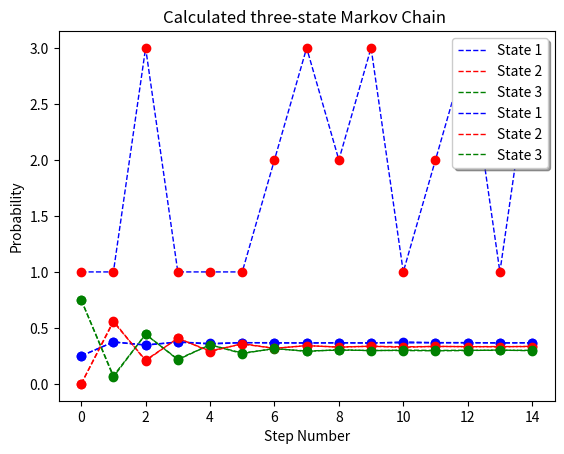

Write the Python code that produced this figure.
import numpy as np
import random
import matplotlib
import matplotlib.pyplot as plt
from numpy.linalg import matrix_power

#first part, finding one run of 15 steps
def three(n):
    x = []
    #random choice of where going first
    w = [1/3,1/3,1/3]
    h = nSidedDie(w)
    x.append(h)
    #for rest of states
    for i in range(1,n):
        #finding next state if at state 1
        if h == 1:
            h = nSidedDie([0.5,0.25,0.25])
            x.append(h)
        #finding next state if at state 2
        elif h == 2:
            h = nSidedDie([1/4,1/8,5/8])
            x.append(h)
        #finding next stat if at state 3
        elif h == 3:
            h = nSidedDie([1/3,2/3,0])
            x.append(h)
    #plotting
    fig1 = plt.figure(1)
    #lines
    plt.plot(range(n),x, linestyle = 'dashed', linewidth = 1, color = 'Blue')
    plt.plot(range(n),x,'ro')
    #naming
    plt.title("Sample Simulation Run of a three-state Markov Chain ")
    plt.xlabel("Step Number")
    plt.ylabel("State")
    plt.show()

#same thing from first part minus the plotting 
def temp(n):
    x = []
    #starting values
    w = [0.38,0.55,0.07]
    h = nSidedDie(w)
    x.append(h)
    #for rest of states
    for i in range(1,n):
        #finding next state if at state 1
        if h == 1:
            h = nSidedDie([0.5,0.25,0.25])
            x.append(h)
        #finding next state if at state 2
        elif h == 2:
            h = nSidedDie([1/4,1/8,5/8])
            x.append(h)
        #finding next state if at state 3
        elif h == 3:
            h = nSidedDie([1/3,2/3,0])
            x.append(h)
    return x

#for second part, to do N = 10000 runs of chain 
def two(q):
    n = 14
    N = 10000
    #putting initial values q into list
    one = []
    one.append(q.item(0))
    to = []
    to.append(q.item(1))
    three = []
    three.append(q.item(2))
    mat = []
    #getting list of 10000 runs of the 15 step
    for i in range(0, N):
        x = temp(n)
        mat.append(x)
    #going through 14 states 
    for j in range(0,14):
        o = 0
        t = 0
        th = 0
        #counting how many times is at each state in jth place of 15 steps 
        #ie how many times 1 happened in the 1st step, 2 happened in the first step, etc
        for i in mat:
            if i[j] == 1:
                o = o +1
            elif i[j] == 2:
                t = t+1
            elif i[j] == 3:
                th = th +1
        #finding probability
        prob_1 = o / N
        prob_2 = t / N
        prob_3 = th / N
        #adding them to list to plot
        one.append(prob_1)
        to.append(prob_2)
        three.append(prob_3)
    #plotting
    fig1 = plt.figure(1)
    #lines for state 1, 2 and 3
    plt.plot(range(15),one, linestyle = 'dashed', linewidth = 1, color = 'Blue', label = 'State 1')
    plt.plot(range(15),one,'bo')
    plt.plot(range(15),to, linestyle = 'dashed', linewidth = 1, color = 'Red',  label = 'State 2')
    plt.plot(range(15),to,'ro')
    plt.plot(range(15),three, linestyle = 'dashed', linewidth = 1, color = 'Green',  label = 'State 3')
    plt.plot(range(15),three,'go')
    legend = plt.legend(loc = 'upper right', shadow = True)
    #naming
    plt.title("Simulated three-state Markov Chain ")
    plt.xlabel("Step Number")
    plt.ylabel("Probability")
    plt.show()

#for third part, using state transition matrix approach 
def one(p,q):
    n = 14
    #puting initial values q into lists
    on = []
    on.append(q.item(0))
    two = []
    two.append(q.item(1))
    three = []
    three.append(q.item(2))
    #creating temp value that is equal to q
    temp = q
    for i in range(1,n+1):
        #matrix multiplication
        a = temp * p
        #setting new value to temp so can use on next iteration
        temp = a
        #getting values at each place
        o = a.item(0)
        t = a.item(1)
        th = a.item(2)
        #adding to list to plot
        on.append(o)
        two.append(t)
        three.append(th)
    #plotting
    fig1 = plt.figure(1)
    #lines for state 1,2 and 3
    plt.plot(range(15),on, linestyle = 'dashed', linewidth = 1, color = 'Blue',  label = 'State 1')
    plt.plot(range(15),on,'bo')
    plt.plot(range(15),two, linestyle = 'dashed', linewidth = 1, color = 'Red',  label = 'State 2')
    plt.plot(range(15),two,'ro')
    plt.plot(range(15),three, linestyle = 'dashed', linewidth = 1, color = 'Green',  label = 'State 3')
    plt.plot(range(15),three,'go')
    legend = plt.legend(loc = 'upper right', shadow = True)
    
    #naming
    plt.title("Calculated three-state Markov Chain ")
    plt.xlabel("Step Number")
    plt.ylabel("Probability")
    plt.show()

#n sided die function from first lab
def nSidedDie(p):
    n=np.size(p)
    cs=np.cumsum(p)
    cp=np.append(0,cs)
    r=random.random()
    for k in range(0,n):
        if r>cp[k] and r<=cp[k+1]:
            d=k+1
            break
    return d

#main function
def main():
    p = [[1/2,1/4,1/4],[1/4,1/8,5/8],[1/3,2/3,0]]
    q = np.matrix([[0.25,0,0.75]])
    three(15)
    two(q) 
    one(p,q)

if __name__ == "__main__":
    main()

